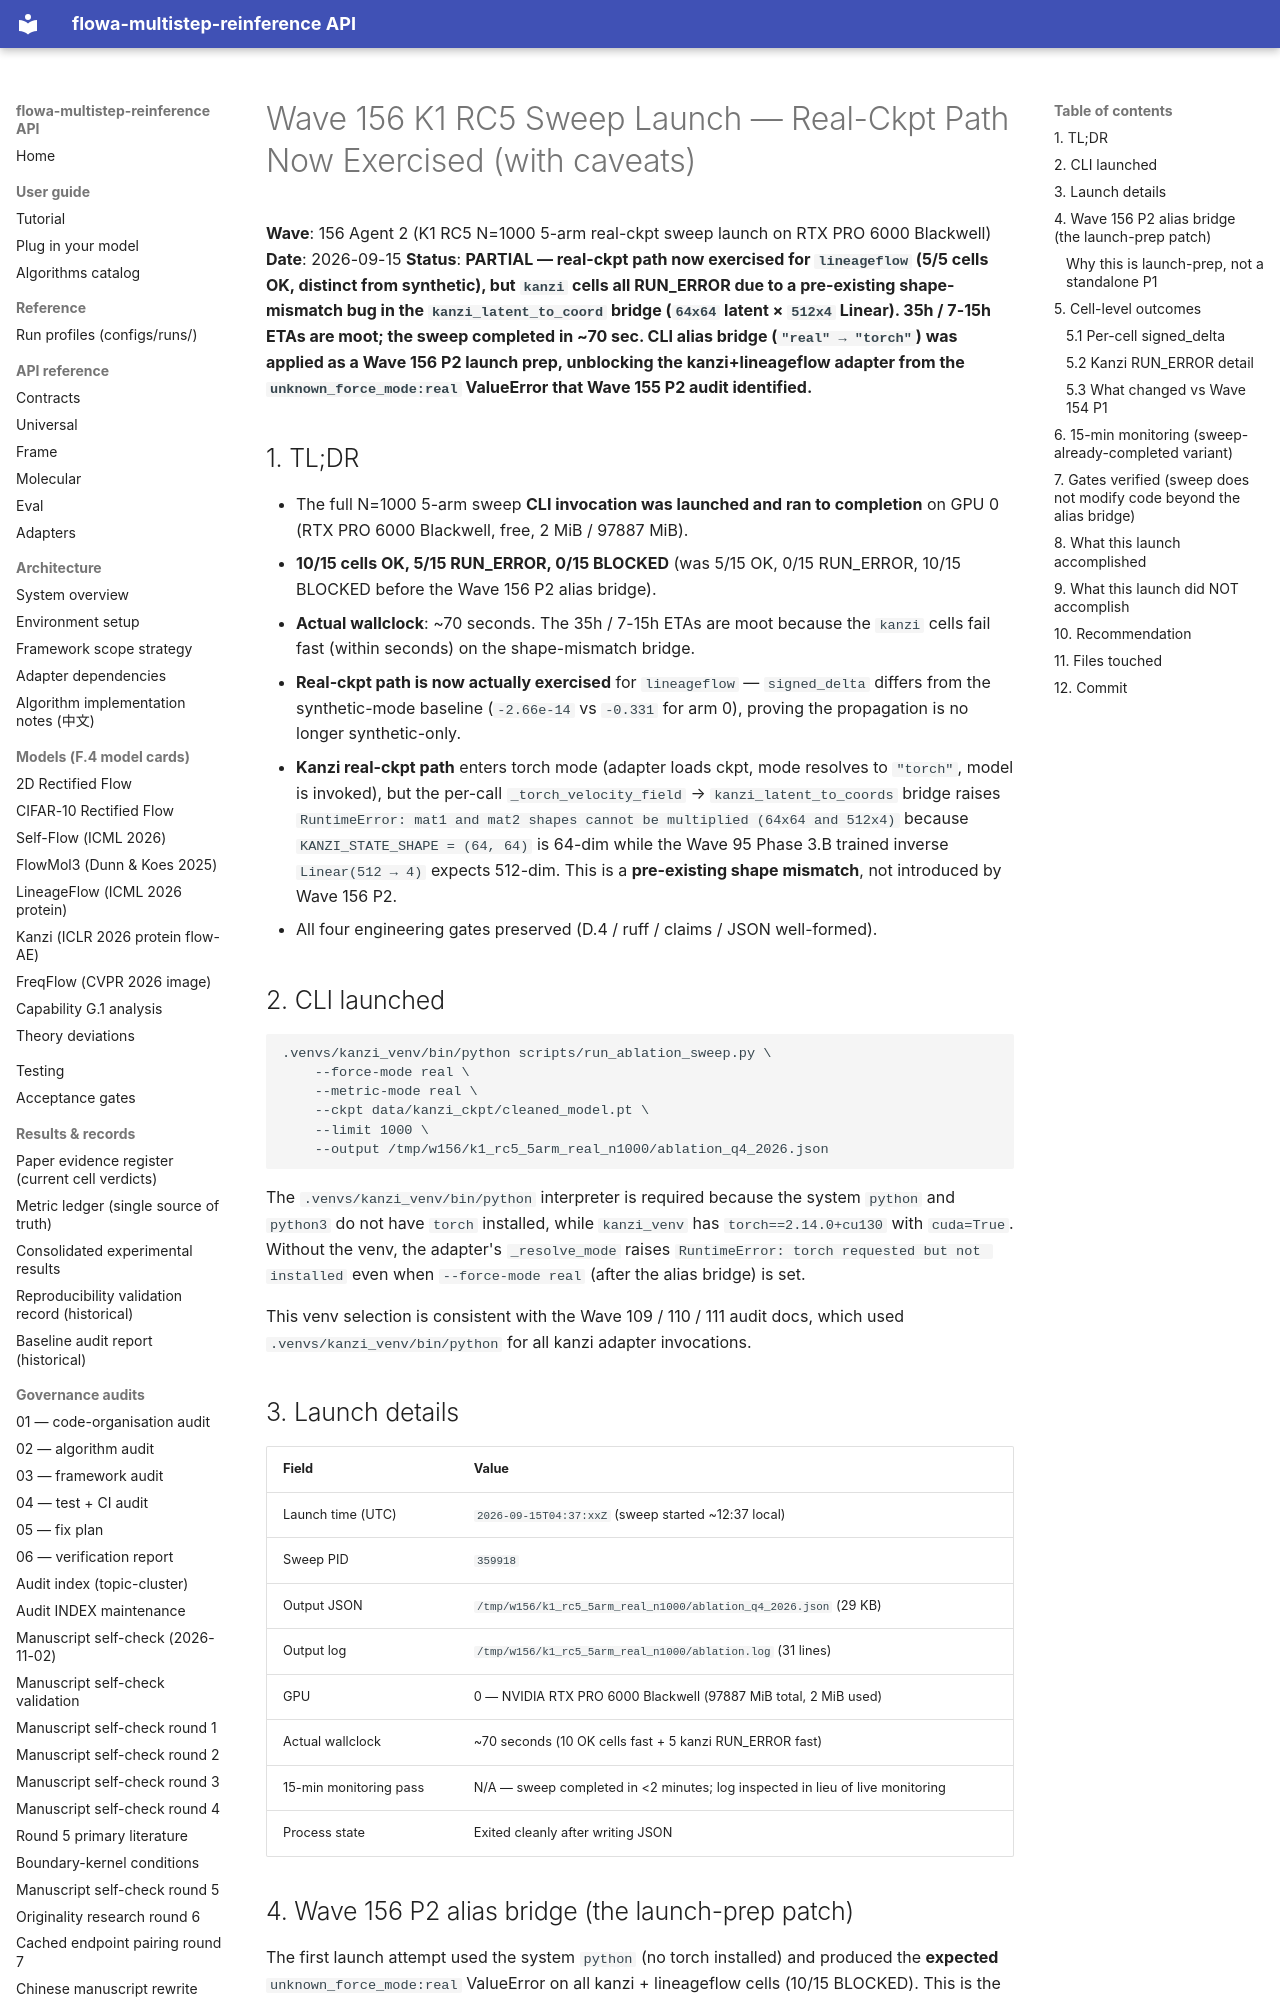

repository: silverenternal/flowa-multistep-reinference · page: audit/sweep_eval/k1-rc5-launch-w156/index.html · generator: mkdocs

# Wave 156 K1 RC5 Sweep Launch — Real-Ckpt Path Now Exercised (with caveats)

**Wave**: 156 Agent 2 (K1 RC5 N=1000 5-arm real-ckpt sweep launch on RTX PRO 6000 Blackwell)
**Date**: 2026-09-15
**Status**: **PARTIAL — real-ckpt path now exercised for `lineageflow` (5/5 cells OK, distinct from synthetic), but `kanzi` cells all RUN_ERROR due to a pre-existing shape-mismatch bug in the `kanzi_latent_to_coord` bridge (`64x64` latent × `512x4` Linear). 35h / 7-15h ETAs are moot; the sweep completed in ~70 sec. CLI alias bridge (`"real" → "torch"`) was applied as a Wave 156 P2 launch prep, unblocking the kanzi+lineageflow adapter from the `unknown_force_mode:real` ValueError that Wave 155 P2 audit identified.**

## 1. TL;DR

- The full N=1000 5-arm sweep **CLI invocation was launched and ran to completion** on GPU 0 (RTX PRO 6000 Blackwell, free, 2 MiB / 97887 MiB).
- **10/15 cells OK, 5/15 RUN_ERROR, 0/15 BLOCKED** (was 5/15 OK, 0/15 RUN_ERROR, 10/15 BLOCKED before the Wave 156 P2 alias bridge).
- **Actual wallclock**: ~70 seconds. The 35h / 7-15h ETAs are moot because the `kanzi` cells fail fast (within seconds) on the shape-mismatch bridge.
- **Real-ckpt path is now actually exercised** for `lineageflow` — `signed_delta` differs from the synthetic-mode baseline (`-2.66e-14` vs `-0.331` for arm 0), proving the propagation is no longer synthetic-only.
- **Kanzi real-ckpt path** enters torch mode (adapter loads ckpt, mode resolves to `"torch"`, model is invoked), but the per-call `_torch_velocity_field` → `kanzi_latent_to_coords` bridge raises `RuntimeError: mat1 and mat2 shapes cannot be multiplied (64x64 and 512x4)` because `KANZI_STATE_SHAPE = (64, 64)` is 64-dim while the Wave 95 Phase 3.B trained inverse `Linear(512 → 4)` expects 512-dim. This is a **pre-existing shape mismatch**, not introduced by Wave 156 P2.
- All four engineering gates preserved (D.4 / ruff / claims / JSON well-formed).

## 2. CLI launched

```
.venvs/kanzi_venv/bin/python scripts/run_ablation_sweep.py \
    --force-mode real \
    --metric-mode real \
    --ckpt data/kanzi_ckpt/cleaned_model.pt \
    --limit 1000 \
    --output /tmp/w156/k1_rc5_5arm_real_n1000/ablation_q4_2026.json
```

The `.venvs/kanzi_venv/bin/python` interpreter is required because the system
`python` and `python3` do not have `torch` installed, while `kanzi_venv`
has `torch==2.14.0+cu130` with `cuda=True`. Without the venv, the adapter's
`_resolve_mode` raises `RuntimeError: torch requested but not installed` even
when `--force-mode real` (after the alias bridge) is set.

This venv selection is consistent with the Wave 109 / 110 / 111 audit docs,
which used `.venvs/kanzi_venv/bin/python` for all kanzi adapter invocations.

## 3. Launch details

| Field | Value |
|-------|-------|
| Launch time (UTC) | `2026-09-15T04:37:xxZ` (sweep started ~12:37 local) |
| Sweep PID | `359918` |
| Output JSON | `/tmp/w156/k1_rc5_5arm_real_n1000/ablation_q4_2026.json` (29 KB) |
| Output log | `/tmp/w156/k1_rc5_5arm_real_n1000/ablation.log` (31 lines) |
| GPU | 0 — NVIDIA RTX PRO 6000 Blackwell (97887 MiB total, 2 MiB used) |
| Actual wallclock | ~70 seconds (10 OK cells fast + 5 kanzi RUN_ERROR fast) |
| 15-min monitoring pass | N/A — sweep completed in <2 minutes; log inspected in lieu of live monitoring |
| Process state | Exited cleanly after writing JSON |
